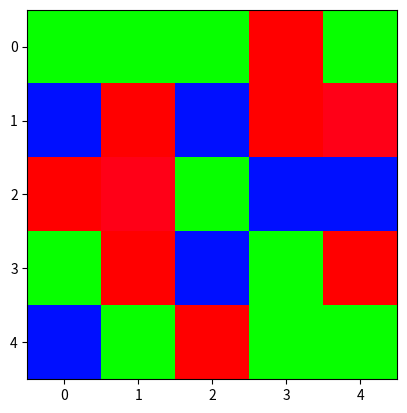

Reproduce this figure in Python. (Note: this script raises an exception after producing the figure.)
import numpy as np
import matplotlib.pyplot as plt
import collections

# some basic configuration

WIDTH = 5
HEIGHT = 5
COLOR = 4
MAXIMUM_REACTION =20
MOVE_COUNT = 30
CLEAR_LENGTH = 3
VIZ = 'graph'

class game:
    # First, this game would calculate all the possible move at init
    # while in game
    # if the move code matched the possible future graph, then move the game to possbile future and calculate the game again
    def __init__(self,width,height,color,move_count,clear_length=3,viz_method=None,max_reaction=100):
        self.height=height
        self.width=width
        self.move_count=move_count
        self.color=color
        self.clear_length=clear_length
        self.checkpoints=[]
        self.score=0
        self.shuffle()
        self.max_reaction=max_reaction
        self.viz_method=viz_method
        self.update(add_score=False)
        # vertical pattern

    def get_move(self,move_code):
        # generate move from move code
        unit_a=[]
        unit_b=[]
        # test if the move code is legal
        if(move_code>=self.width*(self.height-1)+self.height*(self.width-1)):
            raise ValueError('move code is higher than width*(height-1)+height*(width-1)!')
        # convert move code to real move
        if(move_code>self.height*(self.width-1)):
            x=move_code//(self.width-1)
            y=move_code%(self.width-1)
            unit_a=[x,y]
            unit_b=[x,y+1]
        else:
            move_code-=self.height*(self.width-1)
            y=move_code//(self.height-1)
            x=move_code%(self.height-1)
            unit_a=[x,y]
            unit_b=[x+1,y]
        return unit_a,unit_b
    
    def get_move_code(self,unit_a,unit_b):
        if(self.is_illegal_move(unit_a,unit_b)):
            raise ValueError('input is not legal move')
        if(unit_a[0]==unit_b[0]):
            return unit_a[0]*self.width+Math.min(unit_a[1],unit_b[1])
        else:
            return (self.height-1)*self.width+unit_a[1]*self.height+Math.min(unit_a[0],unit_b[0])


    def visualize(self):
        if(self.viz_method=='graph'):
            plt.imshow(self.data, cmap = 'hsv')   
            plt.show()
    
    def is_illegal_move(self,graph,unit_a,unit_b):
        return (unit_a[0]==unit_b[0] and unit_a[1]!=unit_a[1])or(unit_a[0]!=unit_b[0] and unit_a[1]==unit_a[1]) and unit_a[0]>=0 and unit_a[1]<graph.shape()[0] and unit_b[0]>=0 and unit_b[1]<graph.shape()[1]

    
    def move(self,graph,unit_a,unit_b):
        if(self.is_illegal_move(graph,unit_a,unit_b)):
            raise ValueError('input is not legal move')
        # real move means to change the actual data in self
        swap=graph[unit_a[0]][unit_a[1]]
        graph[unit_a[0]][unit_a[1]]=graph[unit_b[0]][unit_b[1]]
        graph[unit_b[0]][unit_b[1]]=swap
        return graph
            
    def playable_check(self):
        for i in (self.width-1)*self.height+self.width*(self.height-1):
            # if the game is playable after generate_move(i)
            pos_graph=self.move(self.get_move(self,i))
            

            

    def unit_check(self,graph,unit):
        current_color=graph[unit[0],unit[1]]
        vertical_match=np.array([[]])
        for i in range(1,unit[0]):
            if(graph[unit[0]-i,unit[1]]==current_color):
                np.append(vertical_match, [unit[0]-i,unit[1]])
            else:
                break
        for i in range(unit[0],graph.shape()[0]):
            if(graph[i,unit[1]]==current_color):
                np.append(vertical_match, [i,unit[1]])
            else:
                break
        horizontal_match=np.array([[]])
        for i in range(1,unit[1]):
            if(graph[unit[0],unit[1]-i]==current_color):
                np.append(horizontal_match, [unit[0],unit[1]-i])
            else:
                break
        for i in range(1,unit[0]):
            if(graph[unit[0],i]==current_color):
                np.append(horizontal_match, [unit[0],i])
            else:
                break
        return horizontal_match,vertical_match
        
    
    def fall(self,graph,horizontal_match,vertical_match):
        score=0
        # for this version, we ignore the possibility that vertical match and horizontal match are both greater than desired match
        if(vertical_match.shape()[0]>self.clear_length):
            for i in vertical_match:
                score+=1
                for j in range(0,i[1]-1):
                    graph[i[0],i[1]-j]=graph[i[0],i[1]-j+1]
                    self.checkpoints.append([i[0],i[1]-j])
                graph[i[0],0]=np.random.randint(self.color)
        elif(horizontal_match.shape()[0]>self.clear_length):
            for i in horizontal_match:
                score+=1
                for j in range(0,i[1]-1):
                    graph[i[0],i[1]-j]=graph[i[0],i[1]-j+1]
                    self.checkpoints.append([i[0],i[1]-j])
                graph[i[0],0]=np.random.randint(self.color)
        # move other element downward and add moved units to checkpoint
        return score, graph

    def shuffle(self):
        # restart the game
        print('shuffling the game...')
        self.data=np.random.randint(self.color, size=(self.height,self.width))
        self.update(add_score=False)

    def update(self,add_score=True):
        reaction_time=0
        while(len(self.checkpoints)>0):
            unit_check(self.checkpoints.pop(),add_score)
            self.visualize()
            self.playable_check()
            if(not self.playable_check()):
                print('no new move avaliable')
                self.shuffle()
            reaction_time+=1
            if(reaction_time>self.max_reaction):
                raise RuntimeError('connection overflow the maximum reaction limit')

game=game(WIDTH,HEIGHT,COLOR,MOVE_COUNT,viz_method='graph')

while(game.move_count>0):
    game.update()
    game.visualize()
    x1=int(input('x1'))
    x2=int(input('x2'))
    y1=int(input('y1'))
    y2=int(input('y2'))
    game.move([x1,y1], [x2,y2]) 
